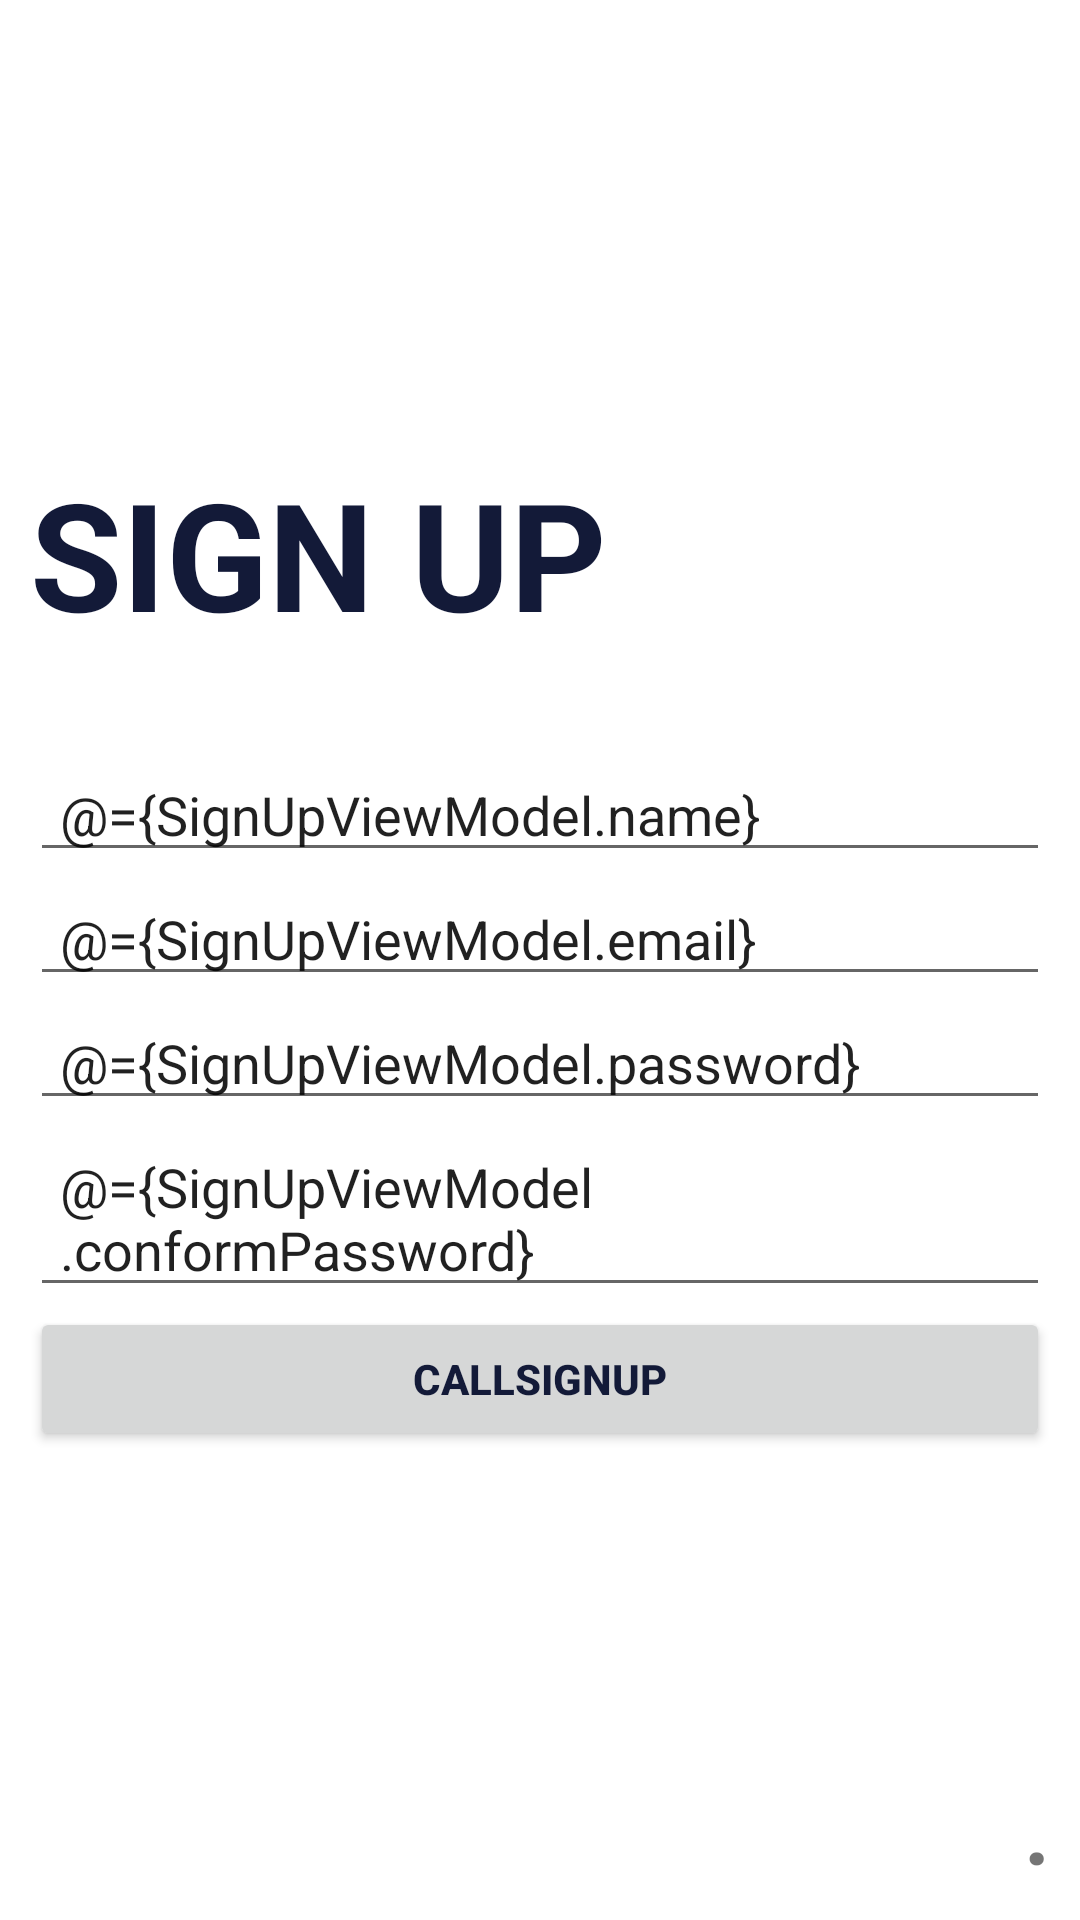

Write the Android layout XML for this screen, with the resource values it uses.
<!-- AndroidManifest.xml: application theme Theme.EngLanguage -->
<!-- res/layout/activity_sign_up.xml -->
<?xml version="1.0" encoding="utf-8"?>
<layout xmlns:android="http://schemas.android.com/apk/res/android"
    xmlns:app="http://schemas.android.com/apk/res-auto"
    xmlns:tools="http://schemas.android.com/tools">

    <data>

        <variable
            name="SignUpViewModel"
            type="com.example.englanguage.viewmodel.SignUpViewModel" />
    </data>

    <androidx.constraintlayout.widget.ConstraintLayout
        android:layout_width="match_parent"
        android:layout_height="match_parent"
        android:padding="10dp"
        tools:context=".SignUpActivity">

        <androidx.constraintlayout.widget.ConstraintLayout
            android:layout_width="wrap_content"
            android:layout_height="wrap_content"
            android:layout_marginBottom="30dp"
            app:layout_constraintBottom_toTopOf="@+id/edt_name"
            app:layout_constraintLeft_toLeftOf="parent">

            <ImageView
                android:id="@+id/img"
                android:layout_width="150dp"
                android:layout_height="70dp"
                app:layout_constraintBottom_toBottomOf="parent"
                app:layout_constraintLeft_toLeftOf="parent"
                app:layout_constraintRight_toRightOf="parent"
                app:layout_constraintTop_toTopOf="parent" />

            <TextView
                android:layout_width="wrap_content"
                android:layout_height="wrap_content"
                android:text="SIGN UP"
                android:textColor="#131A38"
                android:textSize="50sp"
                android:textStyle="bold"
                app:layout_constraintBottom_toBottomOf="parent"
                app:layout_constraintLeft_toLeftOf="parent"
                app:layout_constraintRight_toRightOf="parent"
                app:layout_constraintTop_toTopOf="parent" />

        </androidx.constraintlayout.widget.ConstraintLayout>

        <EditText
            android:id="@+id/edt_name"
            android:layout_width="match_parent"
            android:layout_height="wrap_content"
            android:layout_marginBottom="100dp"
            android:hint="name"
            android:paddingStart="10dp"
            android:text="@={SignUpViewModel.name}"
            app:layout_constraintBottom_toBottomOf="parent"
            app:layout_constraintLeft_toLeftOf="parent"
            app:layout_constraintRight_toRightOf="parent"
            app:layout_constraintTop_toTopOf="parent" />

        <EditText
            android:id="@+id/edt_email"
            android:layout_width="match_parent"
            android:layout_height="wrap_content"
            android:hint="email"
            android:paddingStart="10dp"
            android:text="@={SignUpViewModel.email}"
            app:layout_constraintTop_toBottomOf="@+id/edt_name" />

        <EditText
            android:id="@+id/edt_password"
            android:layout_width="match_parent"
            android:layout_height="wrap_content"
            android:hint="password"
            android:paddingStart="10dp"
            android:text="@={SignUpViewModel.password}"
            app:layout_constraintTop_toBottomOf="@+id/edt_email" />

        <EditText
            android:id="@+id/edt_conformPassword"
            android:layout_width="match_parent"
            android:layout_height="wrap_content"
            android:hint="conformPassword"
            android:paddingStart="10dp"
            android:text="@={SignUpViewModel.conformPassword}"
            app:layout_constraintTop_toBottomOf="@+id/edt_password" />

        <Button
            android:id="@+id/btn_postSignUp"
            android:layout_width="match_parent"
            android:layout_height="wrap_content"
            android:onClick="@{ () -> SignUpViewModel.clickSignUp()}"
            android:text="CallSignUp"
            android:textColor="#131A38"
            android:textStyle="bold"
            app:layout_constraintLeft_toLeftOf="parent"
            app:layout_constraintRight_toRightOf="parent"
            app:layout_constraintTop_toBottomOf="@+id/edt_conformPassword" />

        <TextView
            android:id="@+id/tv_next"
            android:layout_width="wrap_content"
            android:layout_height="wrap_content"
            android:text="."
            android:textSize="30sp"
            android:textStyle="bold"
            app:layout_constraintBottom_toBottomOf="parent"
            app:layout_constraintRight_toRightOf="parent" />

    </androidx.constraintlayout.widget.ConstraintLayout>
</layout>
<!-- resources referenced by this layout -->
<resources>
  <style name="Theme.EngLanguage" parent="Theme.MaterialComponents.DayNight.NoActionBar">
          
          <item name="colorPrimary">@android:color/holo_orange_light</item>
          <item name="colorPrimaryVariant">@android:color/holo_orange_light</item>
          <item name="colorOnPrimary">@android:color/holo_orange_light</item>
          
          <item name="colorSecondary">@color/teal_200</item>
          <item name="colorSecondaryVariant">@color/teal_700</item>
          <item name="colorOnSecondary">@color/black</item>
          
          <item name="android:statusBarColor" tools:targetApi="l">?attr/colorPrimaryVariant</item>
          
      </style>
  <!-- not gathered from this repository: default colours our renderer supplied (Android Studio template values) -->
  <color name="teal_200">#FF03DAC5</color>
  <color name="teal_700">#FF018786</color>
  <color name="black">#FF000000</color>
</resources>
